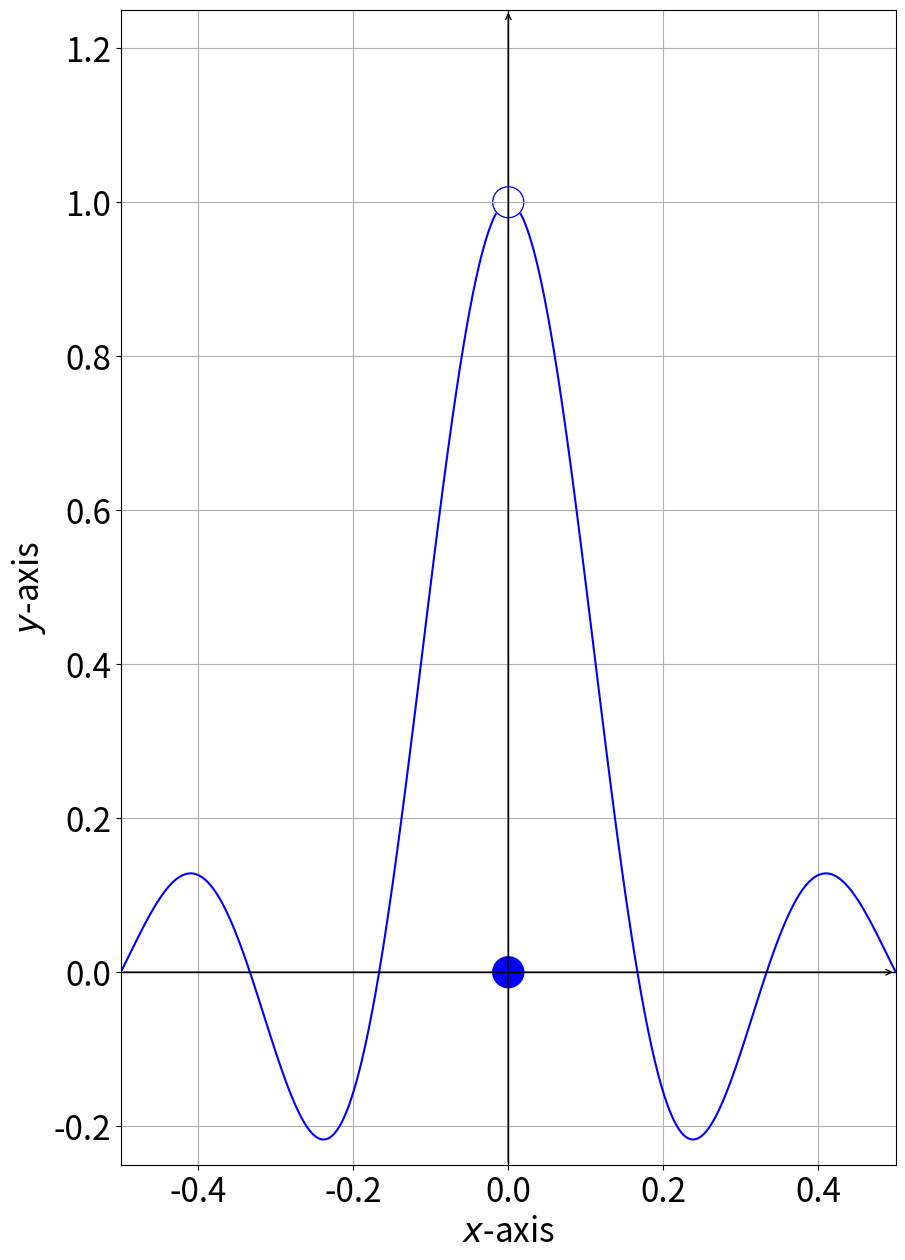

Source code (Python):
import numpy as np
import matplotlib.pyplot as plt
import math

def func(x, y):
    return np.where(np.abs(x) > 0.0155, y - np.sin(6 * math.pi * x) / (6 * math.pi * x), np.nan)

color_pool = ["blue", "olive", "blue", "blue", "lime", "slategrey", "hotpink"]

def plot_implicit_functions(functions, title, contours, labels, x_interval, y_interval, graph_name, font_size, delicacy=int(1e3)):
    colors = color_pool[:len(contours)]
    # See https://matplotlib.org/stable/gallery/color/named_colors.html

    def make_grid(alpha, beta):
        try:
            return np.meshgrid(alpha, beta)
        except np.core._exceptions._ArrayMemoryError:
            alpha_midpoint = (alpha[0] + alpha[1]) / 2
            beta_midpoint = (beta[0] + beta[1]) / 2
            grid_a = make_grid((alpha[0], alpha_midpoint), (beta[0], beta_midpoint))
            grid_b = make_grid((alpha_midpoint, alpha[1]), (beta[0], beta_midpoint))
            grid_c = make_grid((alpha_midpoint, alpha[1]), (beta_midpoint, beta[1]))
            grid_d = make_grid((alpha[0], alpha_midpoint), (beta_midpoint, beta[1]))
            return grid_a[0]+grid_b[0]+grid_c[0]+grid_d[0], grid_a[1]+grid_b[1]+grid_c[1]+grid_d[1]
        
    ratio = (y_interval[1] - y_interval[0]) / (x_interval[1] - x_interval[0])
    if ratio > 1:
        plt.figure(figsize=(10, 10 * ratio))
    else:
        plt.figure(figsize=(10 / ratio, 10))
    x = np.linspace(x_interval[0], x_interval[1], delicacy)
    y = np.linspace(y_interval[0], y_interval[1], delicacy)
    X, Y = make_grid(x, y)

    # Draw axes
    plt.axhline(0, color='black', linewidth=1)
    plt.axvline(0, color='black', linewidth=1)

    plt.xlabel('$x$-axis', fontsize=font_size)
    plt.ylabel('$y$-axis', fontsize=font_size)
    plt.xticks(fontsize=font_size)
    plt.yticks(fontsize=font_size)
    plt.title(title, fontsize=font_size)

    # Draw arrows on the axes
    plt.annotate('', xy=(x_interval[1], 0), xytext=(x_interval[0], 0),
                 arrowprops=dict(arrowstyle="->", color='black'))
    plt.annotate('', xy=(0, y_interval[1]), xytext=(0, y_interval[0]),
                 arrowprops=dict(arrowstyle="->", color='black'))

    for function, contour, color, label in zip(functions, contours, colors, labels):
        Z = function(X, Y)
        plt.contour(X, Y, Z, levels=[contour], colors=color)
        plt.plot([], [], color=color, label=label)
    
    circle = plt.Circle((0, 1), 0.02, color="blue", fill=False)  # Adjust the radius and color as needed
    plt.gca().add_patch(circle)
    circle = plt.Circle((0, 1), 0.018, color="white", fill=True)  # Adjust the radius and color as needed
    plt.gca().add_patch(circle)
    circle = plt.Circle((0, 0), 0.02, color="blue", fill=True)  # Adjust the radius and color as needed
    plt.gca().add_patch(circle)

    plt.grid(True)
    # plt.legend(fontsize=font_size)
    plt.savefig(f"{graph_name}.png", transparent=True)


plot_implicit_functions([func], "", [0], [""], (-0.5, 0.5), (-0.25, 1.25), "defined_or_not_3", 24)